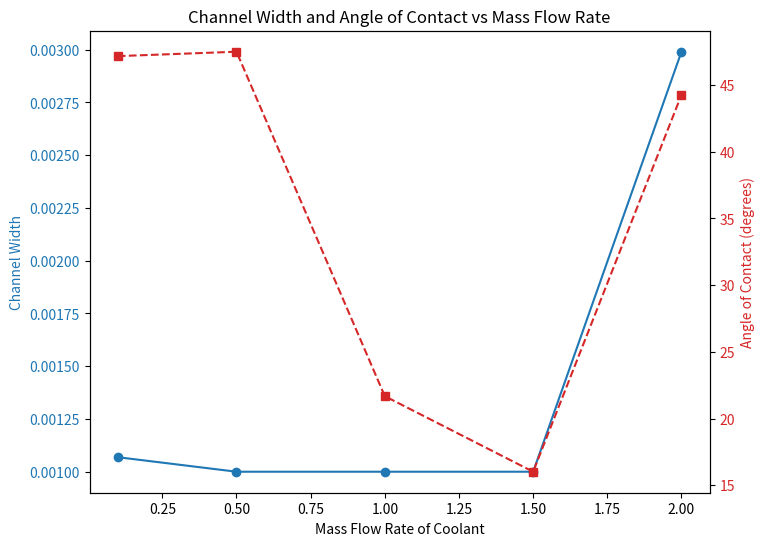
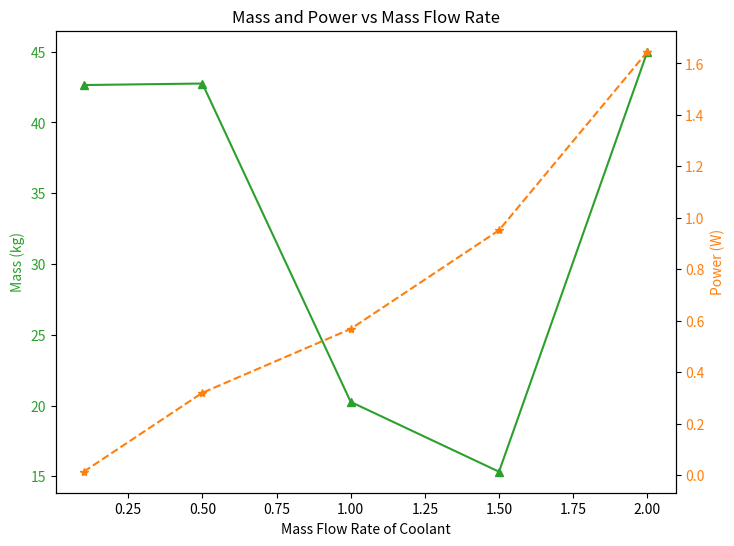
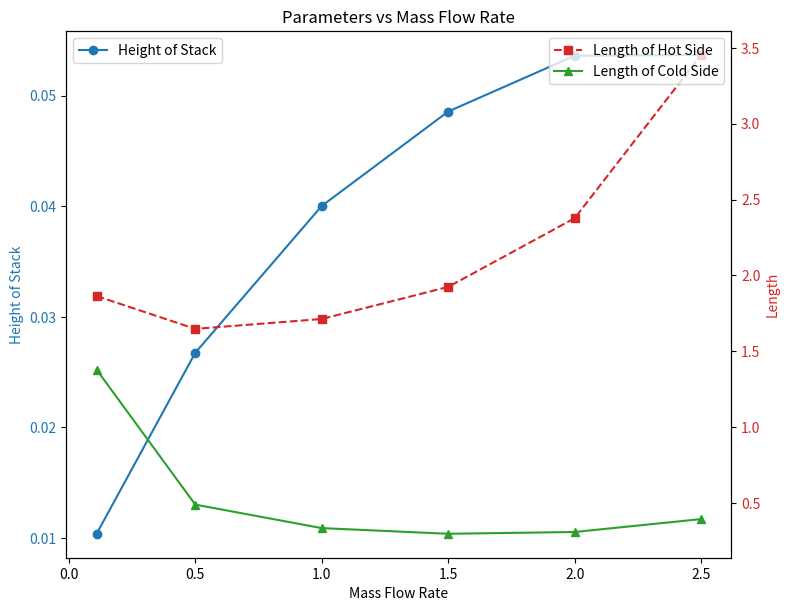
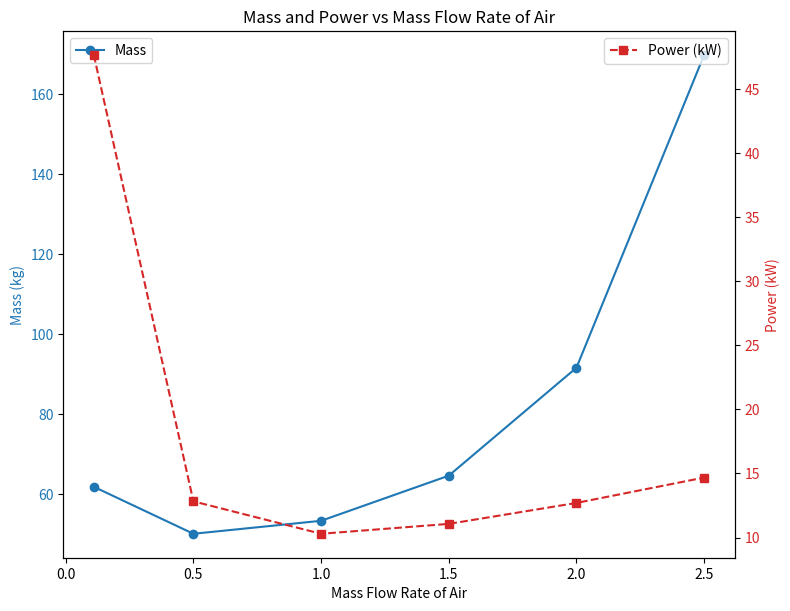

The script that saved these images, in order:
import matplotlib.pyplot as plt
import numpy as np

# Given data for the first set
mass_flow_rate = [0.1, 0.5, 1, 1.5, 2]
channel_width = [0.001068809, 0.001, 0.001, 0.001, 0.002990134]
angle_of_contact_radians = [0.823273618, 0.829030395, 0.378364017, 0.27953316, 0.772574583]
angle_of_contact_degrees = np.degrees(angle_of_contact_radians)

# Plot Channel Width and Angle vs Mass Flow Rate
fig, ax1 = plt.subplots(figsize=(8, 6))

# Plot Channel Width on the left Y-axis
ax1.set_xlabel('Mass Flow Rate of Coolant')
ax1.set_ylabel('Channel Width', color='tab:blue')
ax1.plot(mass_flow_rate, channel_width, color='tab:blue', marker='o')
ax1.tick_params(axis='y', labelcolor='tab:blue')

# Create a secondary axis for Angle of Contact on the right Y-axis
ax2 = ax1.twinx()
ax2.set_ylabel('Angle of Contact (degrees)', color='tab:red')
ax2.plot(mass_flow_rate, angle_of_contact_degrees, color='tab:red', linestyle='--', marker='s')
ax2.tick_params(axis='y', labelcolor='tab:red')

# Display the plot
plt.title('Channel Width and Angle of Contact vs Mass Flow Rate')
plt.show()
# Given data for the second set
mass = [42.64409364, 42.75128108, 20.25481331, 15.32135184, 44.998556]
power = [0.013889811, 0.320564344, 0.568661325, 0.951951201, 1.645415373]

# Plot Power and Mass vs Mass Flow Rate
fig, ax1 = plt.subplots(figsize=(8, 6))

# Plot Mass on the left Y-axis
ax1.set_xlabel('Mass Flow Rate of Coolant')
ax1.set_ylabel('Mass (kg)', color='tab:green')
ax1.plot(mass_flow_rate, mass, color='tab:green', marker='^')
ax1.tick_params(axis='y', labelcolor='tab:green')

# Create a secondary axis for Power on the right Y-axis
ax2 = ax1.twinx()
ax2.set_ylabel('Power (W)', color='tab:orange')
ax2.plot(mass_flow_rate, power, color='tab:orange', linestyle='--', marker='*')
ax2.tick_params(axis='y', labelcolor='tab:orange')

# Display the plot
plt.title('Mass and Power vs Mass Flow Rate')
plt.show()

# Given data
mass_flow_rate = [0.11, 0.5, 1, 1.5, 2, 2.5]
height_of_stack = [0.010367271, 0.026737309, 0.040017113, 0.048559426, 0.053602384, 0.053677281]
length_of_hot_side = [1.86420135, 1.647889512, 1.713028869, 1.924355652, 2.376950397, 3.452468908]
length_of_cold_side = [1.378999049, 0.490059006, 0.335372408, 0.298018125, 0.30980726, 0.394728004]

# Create a figure and axis
fig, ax1 = plt.subplots(figsize=(8, 6))

# Plot mass flow rate and height_of_stack on the left Y-axis
ax1.set_xlabel('Mass Flow Rate')
ax1.set_ylabel('Height of Stack', color='tab:blue')
ax1.plot(mass_flow_rate, height_of_stack, color='tab:blue', marker='o', label='Height of Stack')
ax1.tick_params(axis='y', labelcolor='tab:blue')

# Create a secondary axis for length_of_hot_side and length_of_cold_side on the right Y-axis
ax2 = ax1.twinx()
ax2.set_ylabel('Length', color='tab:red')
ax2.plot(mass_flow_rate, length_of_hot_side, color='tab:red', linestyle='--', marker='s', label='Length of Hot Side')
ax2.plot(mass_flow_rate, length_of_cold_side, color='tab:green', linestyle='-', marker='^', label='Length of Cold Side')
ax2.tick_params(axis='y', labelcolor='tab:red')

# Display the legend
fig.tight_layout()
ax1.legend(loc='upper left')
ax2.legend(loc='upper right')

# Display the plot
plt.title('Parameters vs Mass Flow Rate')
plt.show()

mass_flow_rate_air = [0.11, 0.5, 1, 1.5, 2, 2.5]
mass = [61.84426288, 50.10399404, 53.34773164, 64.6219048, 91.59547184, 169.7447745]
power_watt = [47651.40283, 12827.62044, 10297.28773, 11069.56922, 12703.43629, 14682.51306]

# Convert power to kilowatts
power_kw = [p / 1000 for p in power_watt]

# Create a figure and axis
fig, ax1 = plt.subplots(figsize=(8, 6))

# Plot mass flow rate of air and mass on the left Y-axis
ax1.set_xlabel('Mass Flow Rate of Air')
ax1.set_ylabel('Mass (kg)', color='tab:blue')
ax1.plot(mass_flow_rate_air, mass, color='tab:blue', marker='o', label='Mass')
ax1.tick_params(axis='y', labelcolor='tab:blue')

# Create a secondary axis for power_kw on the right Y-axis
ax2 = ax1.twinx()
ax2.set_ylabel('Power (kW)', color='tab:red')
ax2.plot(mass_flow_rate_air, power_kw, color='tab:red', linestyle='--', marker='s', label='Power (kW)')
ax2.tick_params(axis='y', labelcolor='tab:red')

# Display the legend
fig.tight_layout()
ax1.legend(loc='upper left')
ax2.legend(loc='upper right')

# Display the plot
plt.title('Mass and Power vs Mass Flow Rate of Air')
plt.show()